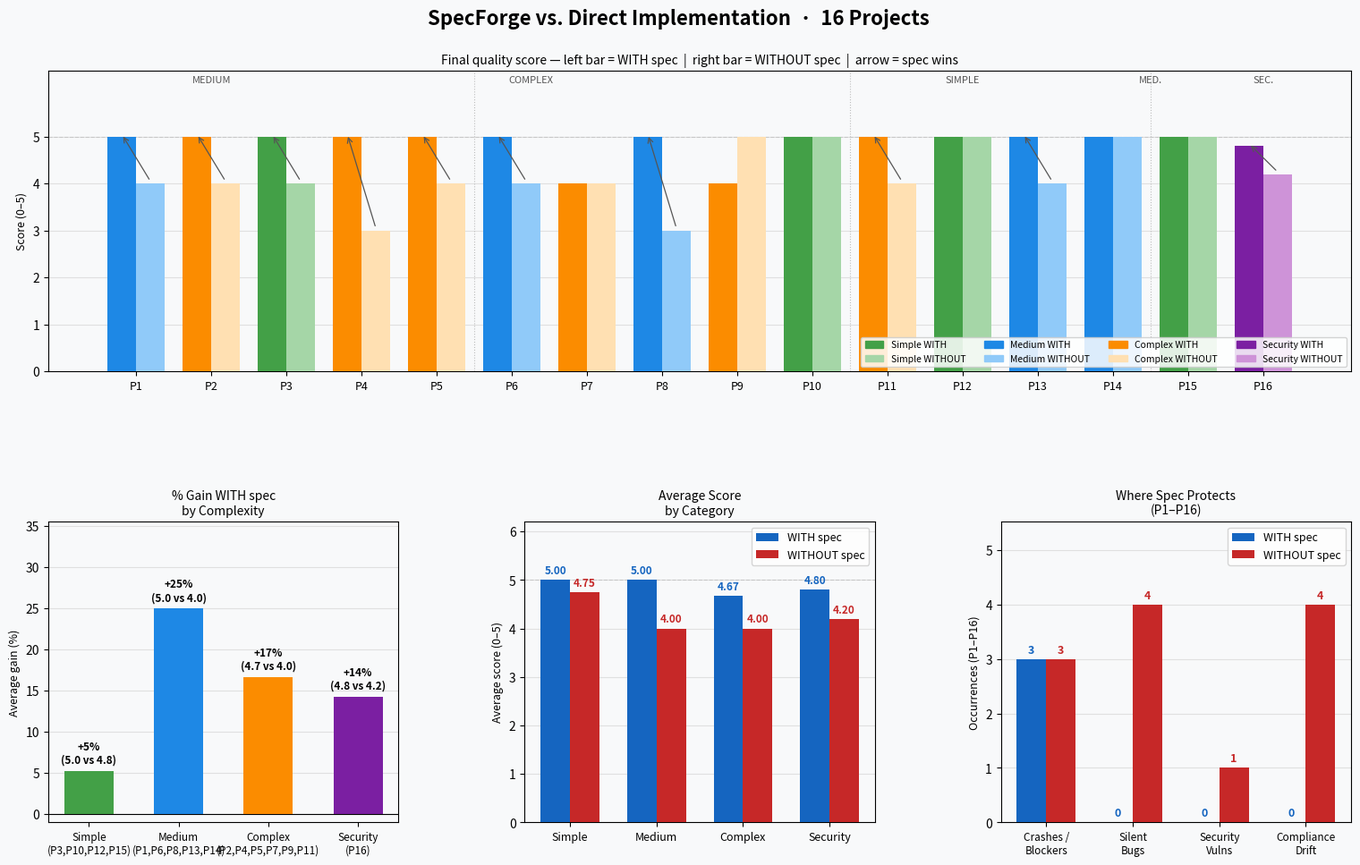

This chart was generated by the following Python code: (Note: this script raises an exception after producing the figure.)
#!/usr/bin/env python3
"""
SpecForge comparative chart — 16 projects
"""
import matplotlib
matplotlib.use("Agg")
import matplotlib.pyplot as plt
import matplotlib.patches as mpatches
import numpy as np

# ── Palette ───────────────────────────────────────────────────────────────
WF_DARK   = "#1565C0"
NF_DARK   = "#C62828"
BG        = "#F8F9FA"
GRID_CLR  = "#E0E0E0"

TIER_WF = {"S": "#43A047", "M": "#1E88E5", "C": "#FB8C00", "H": "#7B1FA2"}
TIER_NF = {"S": "#A5D6A7", "M": "#90CAF9", "C": "#FFE0B2", "H": "#CE93D8"}

# ── Data ──────────────────────────────────────────────────────────────────
# P1–P16 quality scores (0–5 scale)
wf_all = [5, 5, 5, 5, 5,  5, 4, 5, 4, 5,  5, 5, 5, 5, 5,  4.8]
nf_all = [4, 4, 4, 3, 4,  4, 4, 3, 5, 5,  4, 5, 4, 5, 5,  4.2]

# Tiers: S=simple (no gain), M=medium, C=complex, H=security
#   Simple:   P3, P10, P12, P15  → indices 2, 9, 11, 14
#   Medium:   P1, P6, P8, P13, P14 → 0, 5, 7, 12, 13
#   Complex:  P2, P4, P5, P7, P9, P11 → 1, 3, 4, 6, 8, 10
#   Security: P16 → 15
tier_idx = ["M","C","S","C","C",  "M","C","M","C","S",  "C","S","M","M","S",  "H"]

GROUPS = {
    "S": {"idxs": [2,9,11,14],       "label": "Simple\n(P3,P10,P12,P15)"},
    "M": {"idxs": [0,5,7,12,13],     "label": "Medium\n(P1,P6,P8,P13,P14)"},
    "C": {"idxs": [1,3,4,6,8,10],    "label": "Complex\n(P2,P4,P5,P7,P9,P11)"},
    "H": {"idxs": [15],              "label": "Security\n(P16)"},
}

# Pre-compute averages
for t, g in GROUPS.items():
    g["wf_avg"] = np.mean([wf_all[i] for i in g["idxs"]])
    g["nf_avg"] = np.mean([nf_all[i] for i in g["idxs"]])
    g["gain"]   = (g["wf_avg"] - g["nf_avg"]) / g["nf_avg"] * 100

# "Where spec protects" — non-overlapping problem categories (P1–P16)
# Crashes/bloqueios: WF=3, NF=3  (both equal — neither wins)
# Bugs silenciosos:  WF=0, NF=4  (P4-eval, P8-falsy-zero, P11-missing-field, P16-env-bypass)
# Vulns segurança:   WF=0, NF=1  (P4 eval)
# Desvios conformidade: WF=0, NF=4 (P16: nested-dict, dead-code, env-timing, interoperability)
protect_cats = ["Crashes /\nBlockers", "Silent\nBugs", "Security\nVulns", "Compliance\nDrift"]
protect_wf   = [3, 0, 0, 0]
protect_nf   = [3, 4, 1, 4]

# ── Figure layout ─────────────────────────────────────────────────────────
fig = plt.figure(figsize=(16, 10), facecolor=BG)
fig.suptitle(
    "SpecForge vs. Direct Implementation  ·  16 Projects",
    fontsize=16, fontweight="bold", y=0.98
)

gs = fig.add_gridspec(2, 3, hspace=0.50, wspace=0.36,
                       left=0.06, right=0.97, top=0.91, bottom=0.07)

# ─────────────────────────────────────────────────────────────────────────
# Chart 1 — top row (full width): per-project quality scores
# ─────────────────────────────────────────────────────────────────────────
ax1 = fig.add_subplot(gs[0, :])
ax1.set_facecolor(BG)

x = np.arange(16)
bw = 0.38

for i in range(16):
    t = tier_idx[i]
    ax1.bar(i - bw/2, wf_all[i], bw, color=TIER_WF[t], linewidth=0, zorder=3)
    ax1.bar(i + bw/2, nf_all[i], bw, color=TIER_NF[t], linewidth=0, zorder=3)
    # arrow from NF to WF when spec wins
    diff = wf_all[i] - nf_all[i]
    if diff > 0.1:
        ax1.annotate(
            "", xy=(i - bw/2, wf_all[i] + 0.05),
            xytext=(i + bw/2, nf_all[i] + 0.05),
            arrowprops=dict(arrowstyle="->", color="#555555", lw=0.9),
            zorder=4
        )

ax1.set_xticks(x)
ax1.set_xticklabels([f"P{i+1}" for i in range(16)], fontsize=9)
ax1.set_ylim(0, 6.4)
ax1.set_yticks([0, 1, 2, 3, 4, 5])
ax1.set_ylabel("Score (0–5)", fontsize=9)
ax1.set_title(
    "Final quality score — left bar = WITH spec  |  right bar = WITHOUT spec  |  arrow = spec wins",
    fontsize=10
)
ax1.axhline(5, color="gray", ls="--", alpha=0.25, lw=0.8, zorder=2)
ax1.yaxis.grid(True, color=GRID_CLR, zorder=1)
ax1.set_axisbelow(True)

# vertical tier separators
for sep in [4.5, 9.5, 13.5]:
    ax1.axvline(sep, color="#BDBDBD", ls=":", lw=0.8, zorder=2)

# tier labels at top
tier_labels_text = {4.5/2: "Médio", (4.5+9.5)/2: "Complexo",
                    (9.5+13.5)/2: "Simples", (13.5+15)/2: "Médio"}
ax1.text(1.0,  6.15, "MEDIUM",   ha="center", fontsize=8, color="#555", style="italic")
ax1.text(5.25, 6.15, "COMPLEX",  ha="center", fontsize=8, color="#555", style="italic")
ax1.text(11.0, 6.15, "SIMPLE",   ha="center", fontsize=8, color="#555", style="italic")
ax1.text(13.5, 6.15, "MED.",     ha="center", fontsize=8, color="#555", style="italic")
ax1.text(15.0, 6.15, "SEC.",     ha="center", fontsize=8, color="#555", style="italic")

legend_handles = []
for t, name in [("S","Simple"), ("M","Medium"), ("C","Complex"), ("H","Security")]:
    legend_handles += [
        mpatches.Patch(color=TIER_WF[t], label=f"{name} WITH"),
        mpatches.Patch(color=TIER_NF[t], label=f"{name} WITHOUT"),
    ]
ax1.legend(handles=legend_handles, ncol=4, fontsize=7.5,
           loc="lower right", framealpha=0.85)

# ─────────────────────────────────────────────────────────────────────────
# Chart 2 — bottom left: % gain by complexity tier
# ─────────────────────────────────────────────────────────────────────────
ax2 = fig.add_subplot(gs[1, 0])
ax2.set_facecolor(BG)

tier_order = ["S", "M", "C", "H"]
gains  = [GROUPS[t]["gain"]   for t in tier_order]
colors = [TIER_WF[t]          for t in tier_order]
xlbls  = [GROUPS[t]["label"]  for t in tier_order]

bars2 = ax2.bar(xlbls, gains, color=colors, width=0.55, linewidth=0, zorder=3)
ax2.set_ylabel("Average gain (%)", fontsize=9)
ax2.set_title("% Gain WITH spec\nby Complexity", fontsize=10)
ax2.axhline(0, color="black", lw=0.8, zorder=2)
ax2.yaxis.grid(True, color=GRID_CLR, zorder=1)
ax2.set_axisbelow(True)
ax2.tick_params(axis="x", labelsize=8.5)

for bar, g, t in zip(bars2, gains, tier_order):
    wa, na = GROUPS[t]["wf_avg"], GROUPS[t]["nf_avg"]
    ax2.text(bar.get_x() + bar.get_width()/2,
             g + 0.6,
             f"+{g:.0f}%\n({wa:.1f} vs {na:.1f})",
             ha="center", va="bottom", fontsize=8.5, fontweight="bold")

ax2.set_ylim(-1, max(gains) * 1.42)

# ─────────────────────────────────────────────────────────────────────────
# Chart 3 — bottom middle: average score comparison by tier
# ─────────────────────────────────────────────────────────────────────────
ax3 = fig.add_subplot(gs[1, 1])
ax3.set_facecolor(BG)

x3    = np.arange(4)
bw3   = 0.34
wf3   = [GROUPS[t]["wf_avg"] for t in tier_order]
nf3   = [GROUPS[t]["nf_avg"] for t in tier_order]
xlbl3 = ["Simple", "Medium", "Complex", "Security"]

b_wf = ax3.bar(x3 - bw3/2, wf3, bw3, label="WITH spec", color=WF_DARK, linewidth=0, zorder=3)
b_nf = ax3.bar(x3 + bw3/2, nf3, bw3, label="WITHOUT spec", color=NF_DARK, linewidth=0, zorder=3)
ax3.set_xticks(x3)
ax3.set_xticklabels(xlbl3, fontsize=9)
ax3.set_ylabel("Average score (0–5)", fontsize=9)
ax3.set_title("Average Score\nby Category", fontsize=10)
ax3.set_ylim(0, 6.2)
ax3.axhline(5, color="gray", ls="--", alpha=0.25, lw=0.8, zorder=2)
ax3.yaxis.grid(True, color=GRID_CLR, zorder=1)
ax3.set_axisbelow(True)
ax3.legend(fontsize=9)

for i, (w, n) in enumerate(zip(wf3, nf3)):
    ax3.text(i - bw3/2, w + 0.07, f"{w:.2f}", ha="center", va="bottom", fontsize=8.5, color=WF_DARK, fontweight="bold")
    ax3.text(i + bw3/2, n + 0.07, f"{n:.2f}", ha="center", va="bottom", fontsize=8.5, color=NF_DARK, fontweight="bold")

# ─────────────────────────────────────────────────────────────────────────
# Chart 4 — bottom right: "where spec protects"
# ─────────────────────────────────────────────────────────────────────────
ax4 = fig.add_subplot(gs[1, 2])
ax4.set_facecolor(BG)

x4  = np.arange(len(protect_cats))
bw4 = 0.34
b4w = ax4.bar(x4 - bw4/2, protect_wf, bw4, label="WITH spec", color=WF_DARK, linewidth=0, zorder=3)
b4n = ax4.bar(x4 + bw4/2, protect_nf, bw4, label="WITHOUT spec", color=NF_DARK, linewidth=0, zorder=3)
ax4.set_xticks(x4)
ax4.set_xticklabels(protect_cats, fontsize=8.5)
ax4.set_ylabel("Occurrences (P1–P16)", fontsize=9)
ax4.set_title("Where Spec Protects\n(P1–P16)", fontsize=10)
ax4.yaxis.grid(True, color=GRID_CLR, zorder=1)
ax4.set_axisbelow(True)
ax4.legend(fontsize=9)
ax4.set_ylim(0, max(protect_nf) * 1.38)

for i, (w, n) in enumerate(zip(protect_wf, protect_nf)):
    ax4.text(i - bw4/2, w + 0.06, str(w), ha="center", va="bottom", fontsize=9,
             color=WF_DARK, fontweight="bold")
    ax4.text(i + bw4/2, n + 0.06, str(n), ha="center", va="bottom", fontsize=9,
             color=NF_DARK, fontweight="bold")

# ── Save ──────────────────────────────────────────────────────────────────
out = "/Users/marlonferrari/Desktop/demo/experiments/specforge_chart.png"
plt.savefig(out, dpi=160, bbox_inches="tight", facecolor=fig.get_facecolor())
print(f"Saved → {out}")
